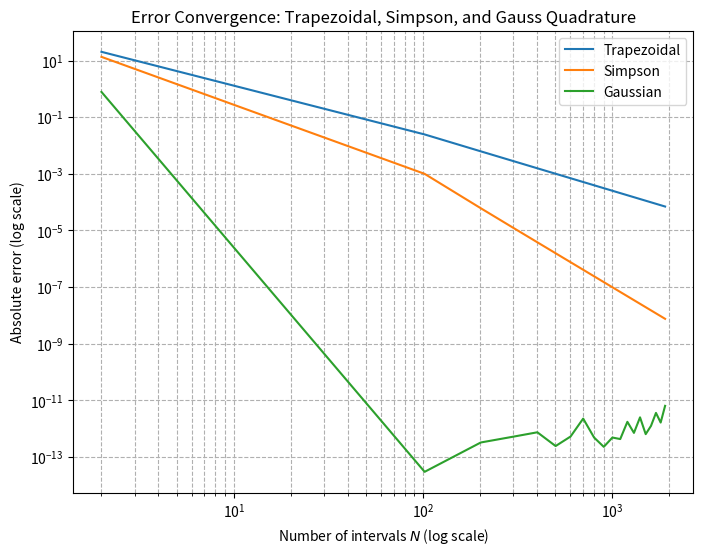

Reproduce this figure in Python.
import numpy as np
import matplotlib.pyplot as plt
from scipy.integrate import quad
import pandas as pd


def f(x):
    return np.sin(100*x)/x

exact_integral, _ = quad(f, 0.01, 1)

def trapezoidal_rule(f, a, b, n):
    h = (b - a) / n
    total = f(a) + f(b)
    for i in range(1, n):
        total += 2 * f(a + i * h)
    return (h / 2) * total

def simpson_rule(f, a, b, n):
    if n % 2 != 0:
      raise ValueError("n must be even for Simpson's rule, received n = {}".format(n))
    h = (b - a) / n
    x = np.linspace(a, b, n + 1)
    fx = f(x)
    result = (h / 3) * (fx[0] + 2 * fx[2:n:2].sum() + 4 * fx[1:n:2].sum() + fx[n])
    return result

def gauss_legendre_quad(f, a, b, n):
    nodes, weights = np.polynomial.legendre.leggauss(n)  # roots of Legendre polynomial and weights :contentReference[oaicite:0]{index=0}

    # Map nodes from [-1,1] to [a, b]
    x_mapped = 0.5 * (b - a) * nodes + 0.5 * (b + a)

    # Apply weights and function evaluations
    integral = 0.5 * (b - a) * np.dot(weights, f(x_mapped))
    return integral

# Integration settings
a, b = 0.01, 1.0
I_exact = exact_integral

# List of N values to test
N_values = np.array(np.arange(2,2000, 100))  # 4, 8, 16, ..., 512

errors_trap = []
errors_simp = []
errors_gauss = []

for N in N_values:
    I_trap = trapezoidal_rule(f, a, b, N)
    I_simp = simpson_rule(f, a, b, N)
    I_gauss = gauss_legendre_quad(f, a, b, N)

    errors_trap.append(abs(I_trap - I_exact))
    errors_simp.append(abs(I_simp - I_exact))
    errors_gauss.append(abs(I_gauss - I_exact))

eps_floor = 1e-16
errors_gauss = np.maximum(errors_gauss, eps_floor)
# Plotting
plt.figure(figsize=(8, 6))
plt.loglog(N_values, errors_trap, label='Trapezoidal')
plt.loglog(N_values, errors_simp, label='Simpson')
plt.loglog(N_values, errors_gauss, label = 'Gaussian', nonpositive='clip')


plt.xlabel('Number of intervals $N$ (log scale)')
plt.ylabel('Absolute error (log scale)')
plt.title('Error Convergence: Trapezoidal, Simpson, and Gauss Quadrature')
plt.legend()
plt.grid(True, which='both', ls='--')
plt.savefig('BadErrors.png')
plt.show()
